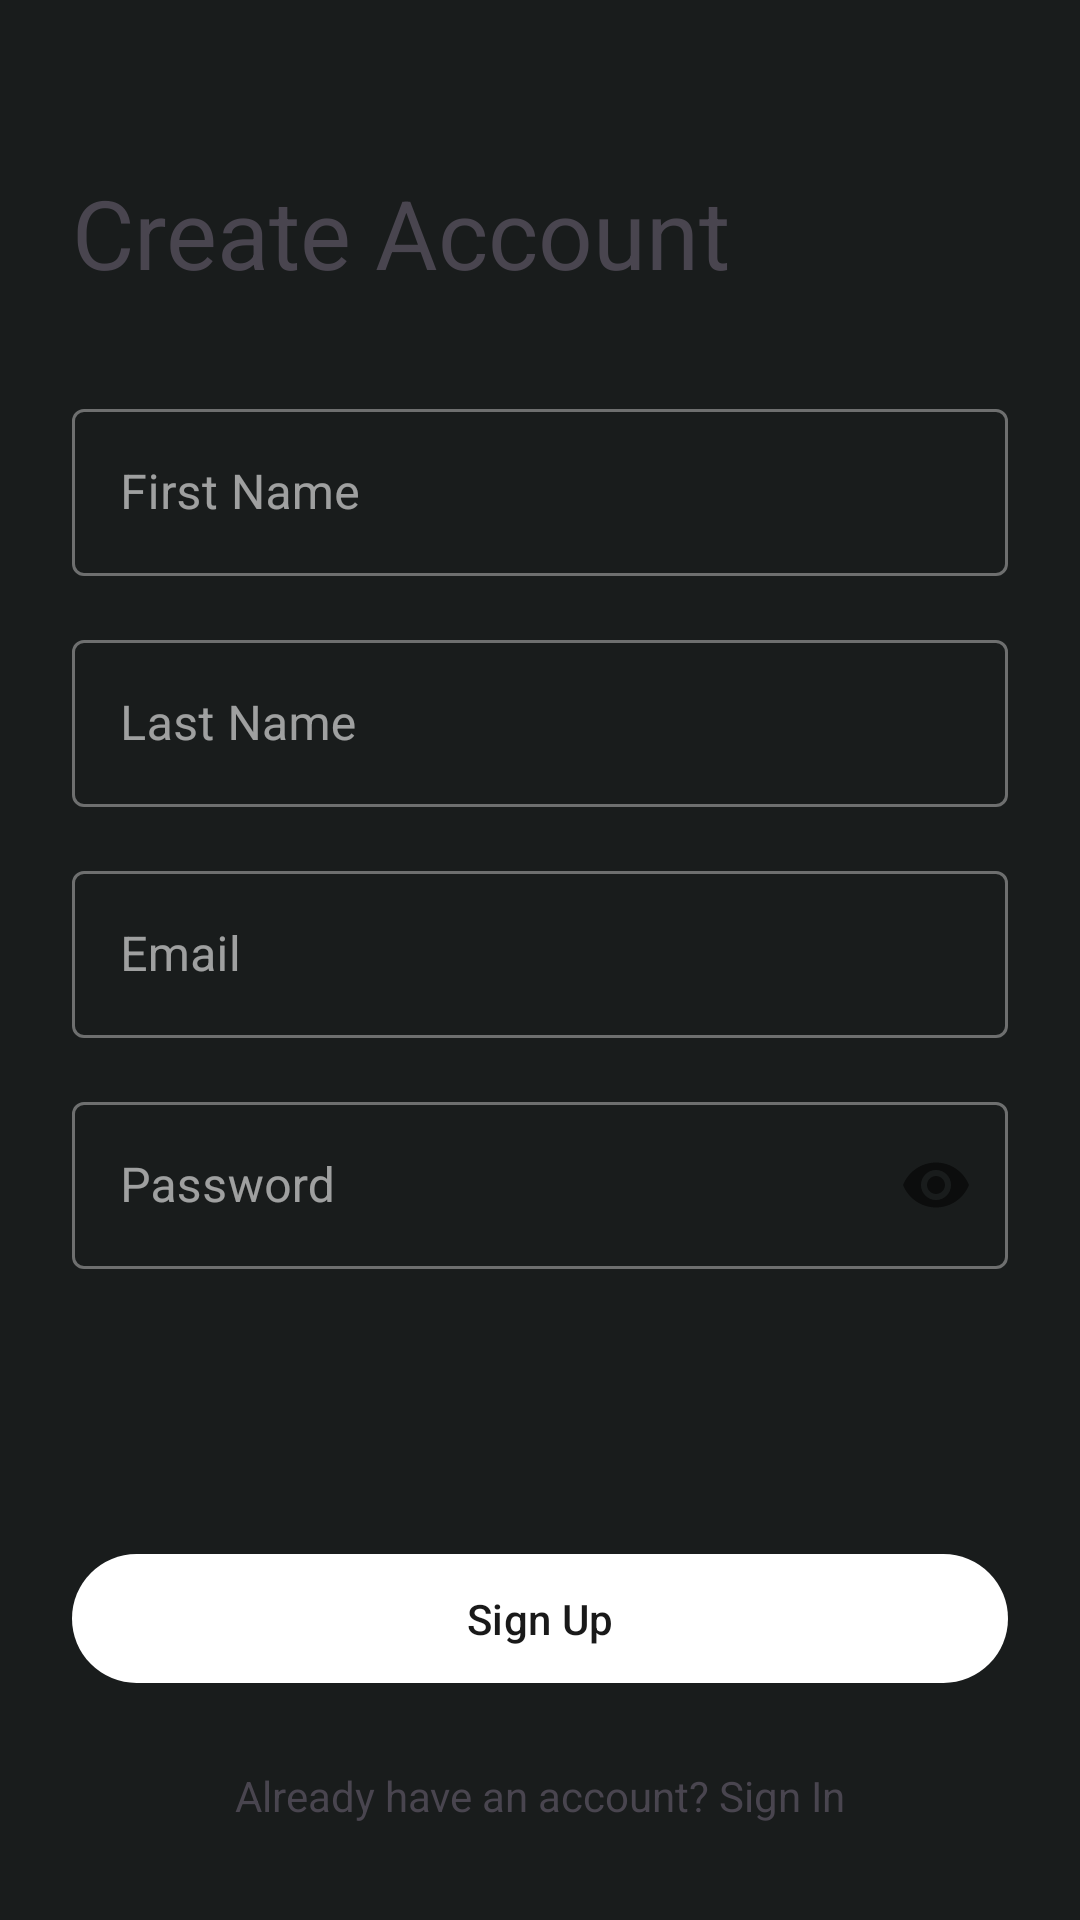

The Android layout XML behind this screen, and the referenced resources:
<!-- AndroidManifest.xml: application theme Theme.CashFlowPro -->
<!-- res/layout/activity_sign_up.xml -->
<?xml version="1.0" encoding="utf-8"?>
<androidx.constraintlayout.widget.ConstraintLayout xmlns:android="http://schemas.android.com/apk/res/android"
    xmlns:app="http://schemas.android.com/apk/res-auto"
    xmlns:tools="http://schemas.android.com/tools"
    android:layout_width="match_parent"
    android:layout_height="match_parent"
    android:padding="24dp"
    tools:context=".ui.auth.SignUpActivity">

    <TextView
        android:id="@+id/tvTitle"
        android:layout_width="wrap_content"
        android:layout_height="wrap_content"
        android:layout_marginTop="32dp"
        android:text="Create Account"
        android:textAppearance="@style/TextAppearance.Material3.HeadlineLarge"
        app:layout_constraintStart_toStartOf="parent"
        app:layout_constraintTop_toTopOf="parent" />

    <com.google.android.material.textfield.TextInputLayout
        android:id="@+id/tilFirstName"
        style="@style/Widget.MaterialComponents.TextInputLayout.OutlinedBox"
        android:layout_width="0dp"
        android:layout_height="wrap_content"
        android:layout_marginTop="32dp"
        android:hint="First Name"
        app:layout_constraintEnd_toEndOf="parent"
        app:layout_constraintStart_toStartOf="parent"
        app:layout_constraintTop_toBottomOf="@+id/tvTitle">

        <com.google.android.material.textfield.TextInputEditText
            android:id="@+id/etFirstName"
            android:layout_width="match_parent"
            android:layout_height="wrap_content"
            android:inputType="textPersonName|textCapWords" />
    </com.google.android.material.textfield.TextInputLayout>

    <com.google.android.material.textfield.TextInputLayout
        android:id="@+id/tilLastName"
        style="@style/Widget.MaterialComponents.TextInputLayout.OutlinedBox"
        android:layout_width="0dp"
        android:layout_height="wrap_content"
        android:layout_marginTop="16dp"
        android:hint="Last Name"
        app:layout_constraintEnd_toEndOf="parent"
        app:layout_constraintStart_toStartOf="parent"
        app:layout_constraintTop_toBottomOf="@+id/tilFirstName">

        <com.google.android.material.textfield.TextInputEditText
            android:id="@+id/etLastName"
            android:layout_width="match_parent"
            android:layout_height="wrap_content"
            android:inputType="textPersonName|textCapWords" />
    </com.google.android.material.textfield.TextInputLayout>

    <com.google.android.material.textfield.TextInputLayout
        android:id="@+id/tilEmail"
        style="@style/Widget.MaterialComponents.TextInputLayout.OutlinedBox"
        android:layout_width="0dp"
        android:layout_height="wrap_content"
        android:layout_marginTop="16dp"
        android:hint="Email"
        app:layout_constraintEnd_toEndOf="parent"
        app:layout_constraintStart_toStartOf="parent"
        app:layout_constraintTop_toBottomOf="@+id/tilLastName">

        <com.google.android.material.textfield.TextInputEditText
            android:id="@+id/etEmail"
            android:layout_width="match_parent"
            android:layout_height="wrap_content"
            android:inputType="textEmailAddress" />
    </com.google.android.material.textfield.TextInputLayout>

    <com.google.android.material.textfield.TextInputLayout
        android:id="@+id/tilPassword"
        style="@style/Widget.MaterialComponents.TextInputLayout.OutlinedBox"
        android:layout_width="0dp"
        android:layout_height="wrap_content"
        android:layout_marginTop="16dp"
        android:hint="Password"
        app:passwordToggleEnabled="true"
        app:layout_constraintEnd_toEndOf="parent"
        app:layout_constraintStart_toStartOf="parent"
        app:layout_constraintTop_toBottomOf="@+id/tilEmail">

        <com.google.android.material.textfield.TextInputEditText
            android:id="@+id/etPassword"
            android:layout_width="match_parent"
            android:layout_height="wrap_content"
            android:inputType="textPassword" />
    </com.google.android.material.textfield.TextInputLayout>

    <ProgressBar
        android:id="@+id/progressBar"
        android:layout_width="wrap_content"
        android:layout_height="wrap_content"
        android:visibility="gone"
        app:layout_constraintBottom_toTopOf="@+id/btnSignUp"
        app:layout_constraintEnd_toEndOf="parent"
        app:layout_constraintStart_toStartOf="parent"
        app:layout_constraintTop_toBottomOf="@+id/tilPassword"
        tools:visibility="visible" />

    <com.google.android.material.button.MaterialButton
        android:id="@+id/btnSignUp"
        android:layout_width="0dp"
        android:layout_height="wrap_content"
        android:layout_marginBottom="16dp"
        android:paddingVertical="12dp"
        android:text="Sign Up"
        app:layout_constraintBottom_toTopOf="@id/tvGoToSignIn"
        app:layout_constraintEnd_toEndOf="parent"
        app:layout_constraintStart_toStartOf="parent" />

    <TextView
        android:id="@+id/tvGoToSignIn"
        android:layout_width="wrap_content"
        android:layout_height="wrap_content"
        android:padding="8dp"
        android:text="Already have an account? Sign In"
        app:layout_constraintBottom_toBottomOf="parent"
        app:layout_constraintEnd_toEndOf="parent"
        app:layout_constraintStart_toStartOf="parent" />

</androidx.constraintlayout.widget.ConstraintLayout>
<!-- resources referenced by this layout -->
<resources>
  <style name="Theme.CashFlowPro" parent="Base.Theme.CashFlowPro">
          <item name="colorPrimary">@color/light_background</item>
          <item name="colorOnPrimary">@color/dark_onPrimary</item>
          <item name="colorPrimaryContainer">@color/dark_primaryContainer</item>
          <item name="colorOnPrimaryContainer">@color/dark_onPrimaryContainer</item>
          <item name="colorSecondary">@color/dark_secondary</item>
          <item name="colorOnSecondary">@color/dark_onSecondary</item>
          <item name="android:colorBackground">@color/dark_background</item>
          <item name="colorSurface">@color/dark_surface</item>
          <item name="colorOnSurface">#D2E2E2</item>
          <item name="colorOutline">@color/dark_outline</item>
          <item name="colorError">@color/dark_error</item>
          <item name="colorOnError">@color/dark_onError</item>
  
      </style>
  <style name="Base.Theme.CashFlowPro" parent="Theme.Material3.DayNight.NoActionBar">
          
          
          <item name="colorPrimary">@color/light_background</item>
          <item name="colorOnPrimary">@color/dark_onPrimary</item>
          <item name="colorPrimaryContainer">@color/dark_primaryContainer</item>
          <item name="colorOnPrimaryContainer">@color/dark_onPrimaryContainer</item>
          <item name="colorSecondary">@color/dark_secondary</item>
          <item name="colorOnSecondary">@color/dark_onSecondary</item>
          <item name="android:colorBackground">@color/dark_background</item>
          <item name="colorSurface">@color/dark_surface</item>
          <item name="colorOnSurface">@color/dark_onSurface</item>
          <item name="colorOutline">@color/dark_outline</item>
          <item name="colorError">@color/dark_error</item>
          <item name="colorOnError">@color/dark_onError</item>
  
  
  
      </style>
  <color name="light_background">#FFFFFF</color>
  <color name="dark_onPrimary">#191919</color>
  <color name="dark_primaryContainer">#19191B</color>
  <color name="dark_onPrimaryContainer">#FFFFFF</color>
  <color name="dark_secondary">#0E0E0E</color>
  <color name="dark_onSecondary">#FFFFFF</color>
  <color name="dark_background">#191C1C</color>
  <color name="dark_surface">#161717</color>
  <color name="dark_outline">#899392</color>
  <color name="dark_error">#FFB4AB</color>
  <color name="dark_onError">#690005</color>
  <color name="dark_onSurface">#F8F8F8</color>
</resources>
